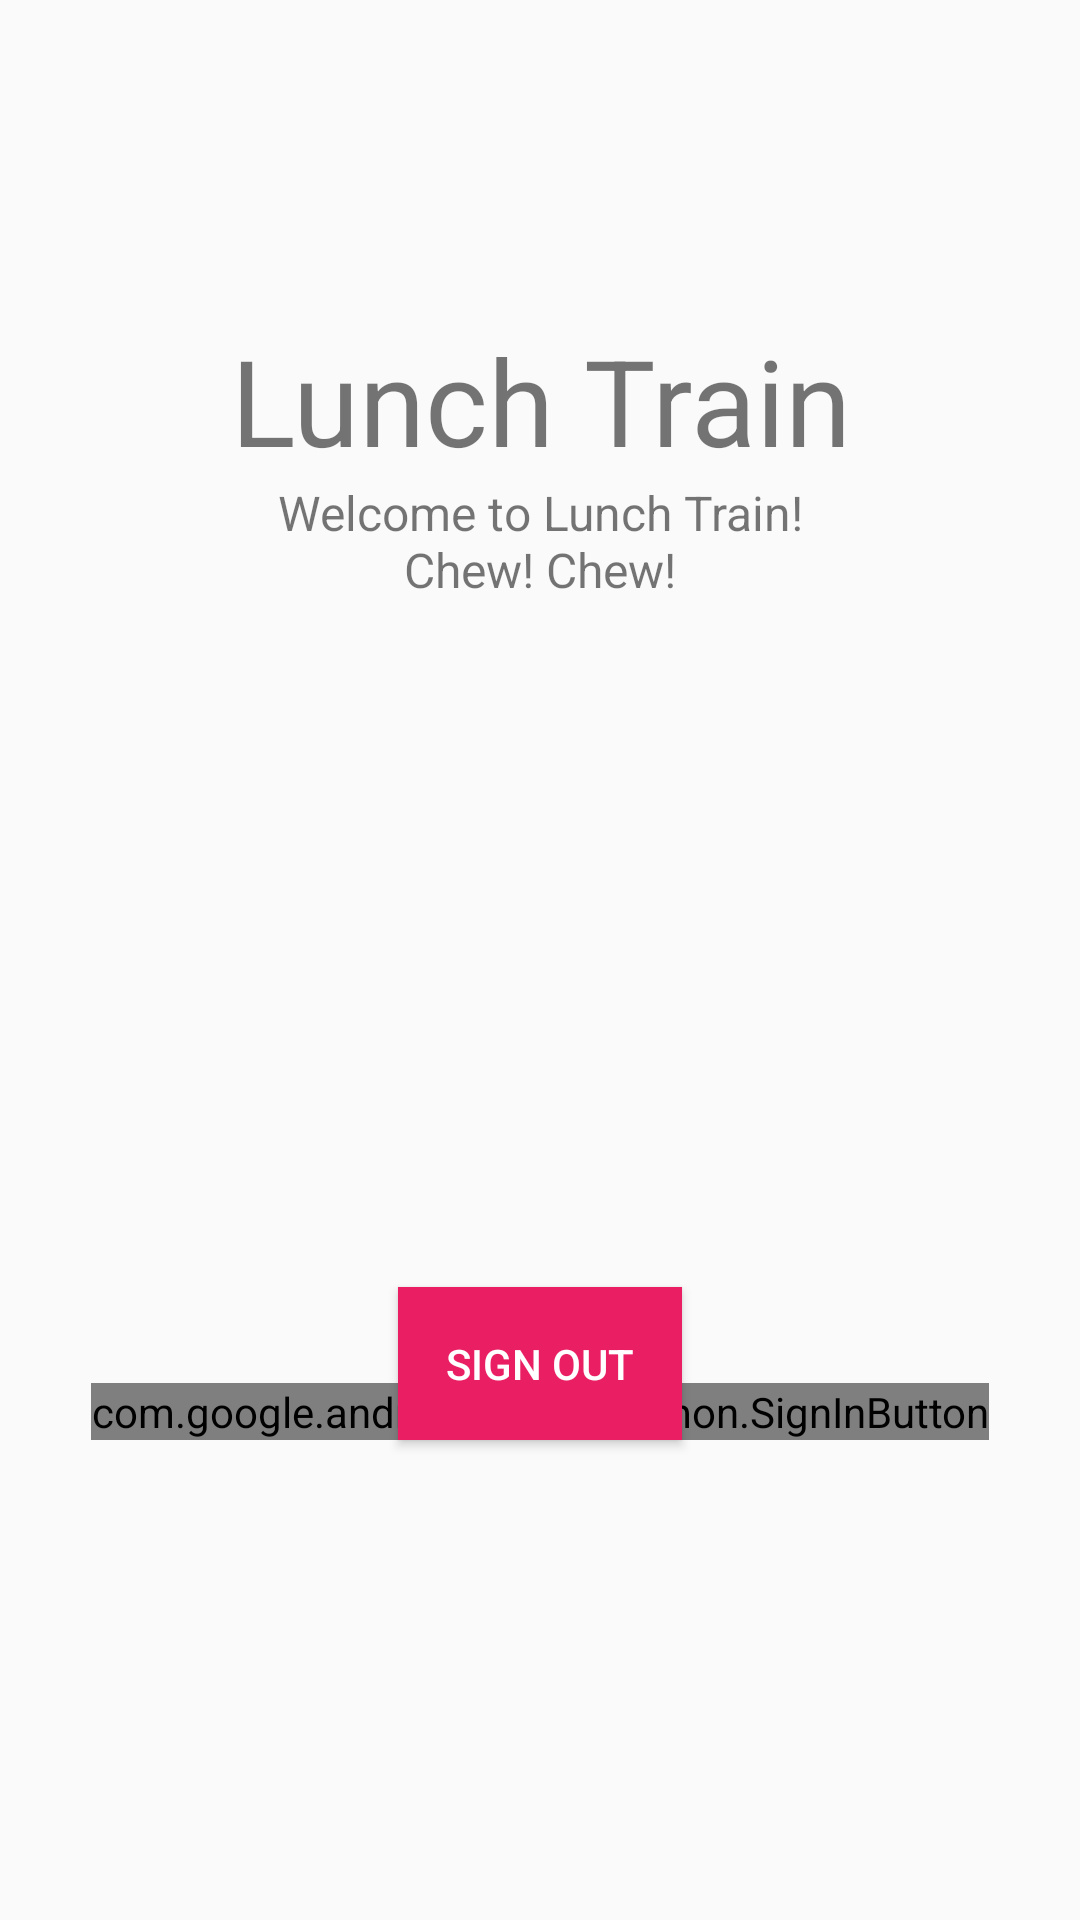

Reconstruct the res/layout file that produces this screen, plus the resources it refers to.
<!-- AndroidManifest.xml: application theme AppTheme -->
<!-- res/layout/activity_login.xml -->
<?xml version="1.0" encoding="utf-8"?>
<android.support.constraint.ConstraintLayout xmlns:android="http://schemas.android.com/apk/res/android"
    xmlns:app="http://schemas.android.com/apk/res-auto"
    xmlns:tools="http://schemas.android.com/tools"
    android:layout_width="match_parent"
    android:layout_height="match_parent"
    tools:context="se.isotop.example.lunchtrain.LoginActivity">


    <TextView
        android:text="@string/app_name"
        android:layout_width="wrap_content"
        android:layout_height="wrap_content"
        app:layout_constraintBottom_toTopOf="@+id/sign_in_guideline_top"
        app:layout_constraintRight_toRightOf="parent"
        app:layout_constraintLeft_toLeftOf="parent"
        android:gravity="center"
        android:textSize="@dimen/login_title_text_size"
        />

    <TextView
        android:text="@string/welcome_message"
        android:layout_width="wrap_content"
        android:layout_height="wrap_content"
        app:layout_constraintTop_toTopOf="@+id/sign_in_guideline_top"
        app:layout_constraintRight_toRightOf="parent"
        app:layout_constraintLeft_toLeftOf="parent"
        android:gravity="center"
        android:layout_marginTop="0dp"
        android:textSize="@dimen/login_text_size"
        />

    <ProgressBar
        android:id="@+id/login_loading_indicator"
        android:layout_width="48dp"
        android:layout_height="48dp"
        app:layout_constraintBottom_toTopOf="@+id/sign_in_guideline_bottom"
        app:layout_constraintRight_toRightOf="parent"
        app:layout_constraintLeft_toLeftOf="parent"
        android:visibility="invisible" />

    <com.google.android.gms.common.SignInButton
        android:id="@+id/sign_in_button"
        android:layout_width="wrap_content"
        android:layout_height="wrap_content"
        app:layout_constraintBottom_toTopOf="@+id/sign_in_guideline_bottom"
        app:layout_constraintRight_toRightOf="parent"
        app:layout_constraintLeft_toLeftOf="parent"
        />
    
    <Button
        android:id="@+id/sign_out_button"
        android:text="@string/action_sign_out"
        android:layout_width="wrap_content"
        android:layout_height="wrap_content"
        app:layout_constraintBottom_toTopOf="@+id/sign_in_guideline_bottom"
        app:layout_constraintRight_toRightOf="parent"
        app:layout_constraintLeft_toLeftOf="parent"
        android:padding="16dp"
        android:background="@color/colorAccent"
        android:textColor="#fff"/>

    <android.support.constraint.Guideline
        android:layout_width="wrap_content"
        android:layout_height="wrap_content"
        android:id="@+id/sign_in_guideline_top"
        android:orientation="horizontal"
        app:layout_constraintGuide_percent="0.25"/>

    <android.support.constraint.Guideline
        android:layout_width="wrap_content"
        android:layout_height="wrap_content"
        android:id="@+id/sign_in_guideline_bottom"
        android:orientation="horizontal"
        app:layout_constraintGuide_percent="0.75"/>

</android.support.constraint.ConstraintLayout>
<!-- resources referenced by this layout -->
<resources>
  <color name="colorAccent">@color/pink_500</color>
  <dimen name="login_text_size">16sp</dimen>
  <dimen name="login_title_text_size">40sp</dimen>
  <string name="action_sign_out">Sign out</string>
  <string name="app_name">Lunch Train</string>
  <string name="welcome_message">Welcome to Lunch Train!\nChew! Chew!</string>
  <style name="AppTheme" parent="Theme.AppCompat.Light.DarkActionBar">
          
          <item name="colorPrimary">@color/colorPrimary</item>
          <item name="colorPrimaryDark">@color/colorPrimaryDark</item>
          <item name="colorAccent">@color/colorAccent</item>
      </style>
  <color name="pink_500">#E91E63</color>
  <color name="colorPrimary">@color/teal_500</color>
  <color name="colorPrimaryDark">@color/teal_700</color>
  <color name="teal_500">#009688</color>
  <color name="teal_700">#00796B</color>
</resources>
